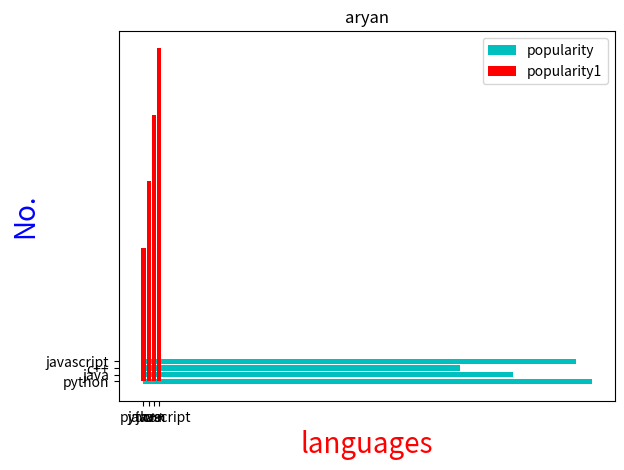

This chart was generated by the following Python code:
import matplotlib.pyplot as plt
x= ["python","java","c++","javascript"]
y=[85,70,60,82]
z=[20,30,40,50]

plt.xlabel("languages", fontsize=20, color='r')
plt.ylabel("No.",fontsize=20,color='b')
plt.title("aryan")

plt.barh(x,y,color="c",align="center",label="popularity")
plt.bar(x,z,color="r",align="center",label="popularity1")

plt.legend()
plt.show()
